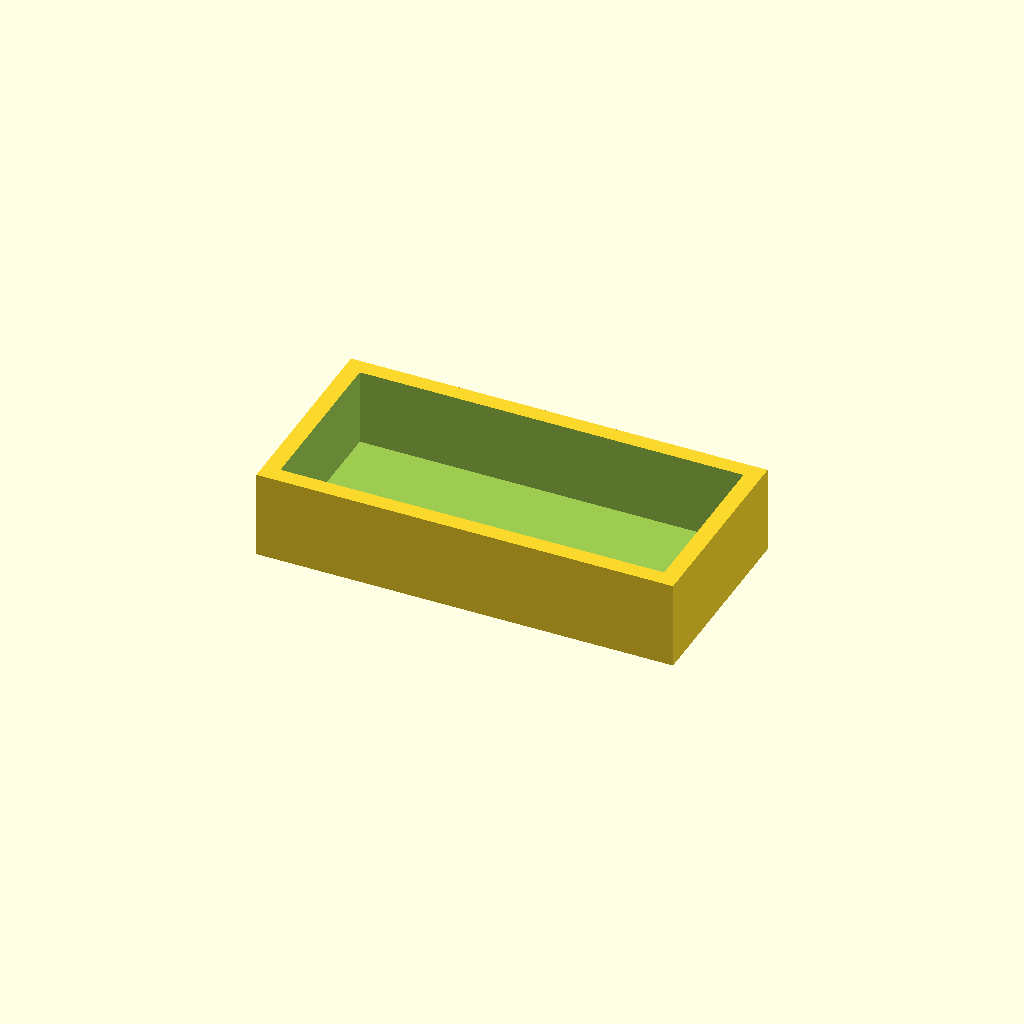
Cell 1: the model at its default parameters.
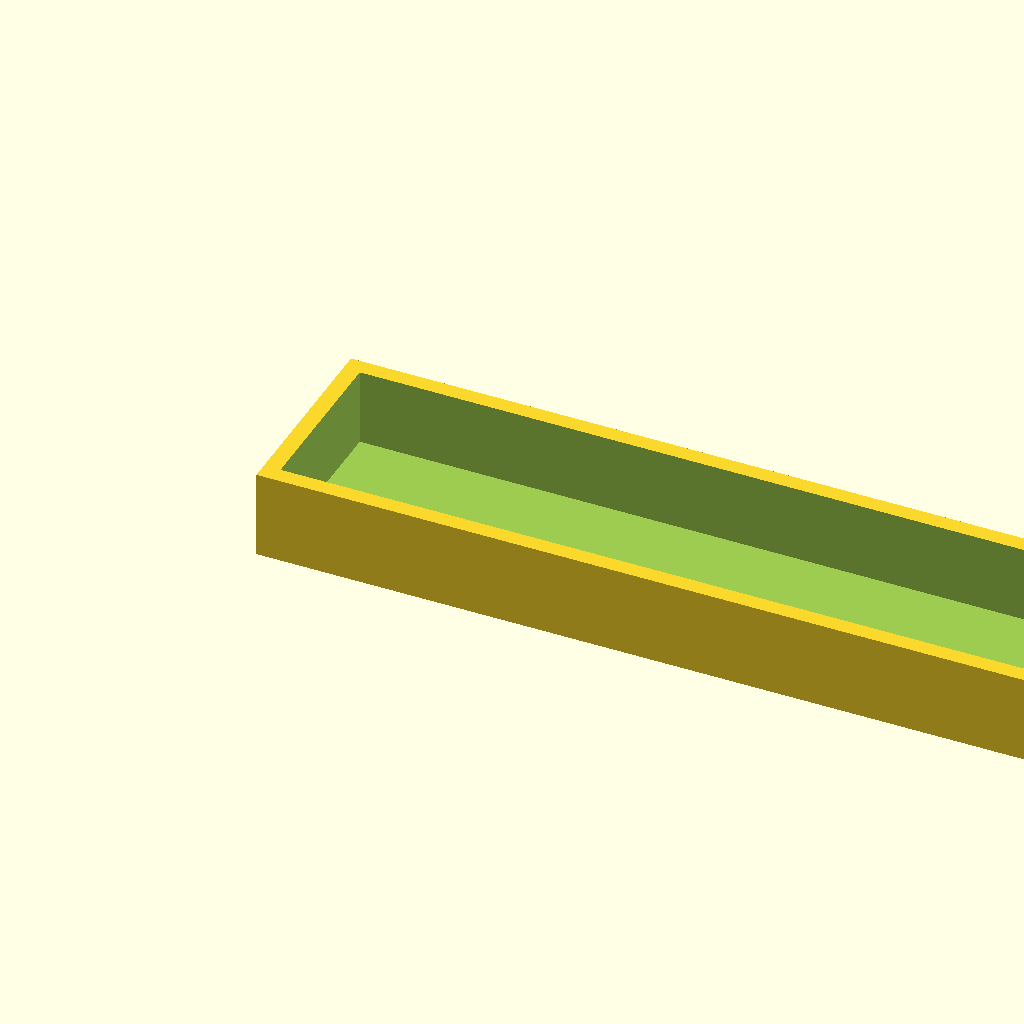
Cell 2: outer_x = 76 (everything else at default).
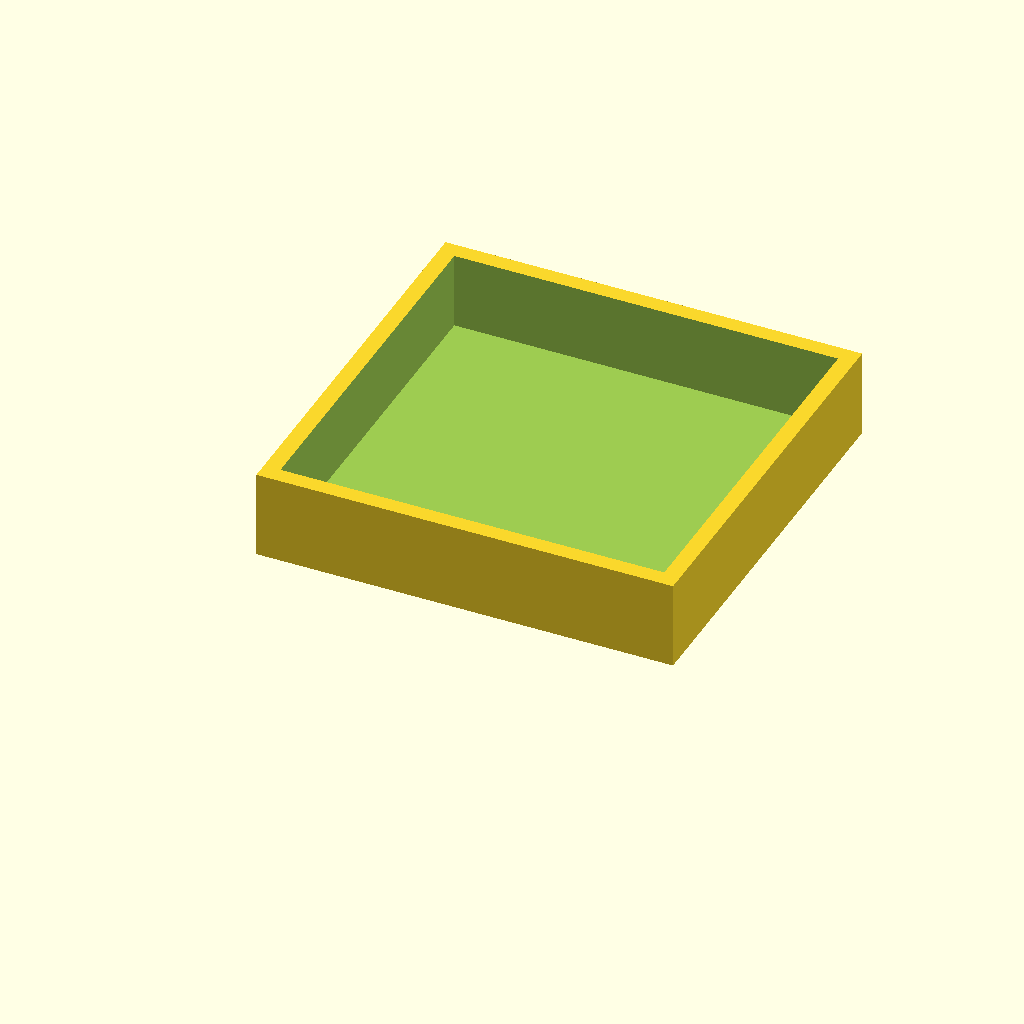
Cell 3 — outer_y set to 37, the other parameters unchanged.
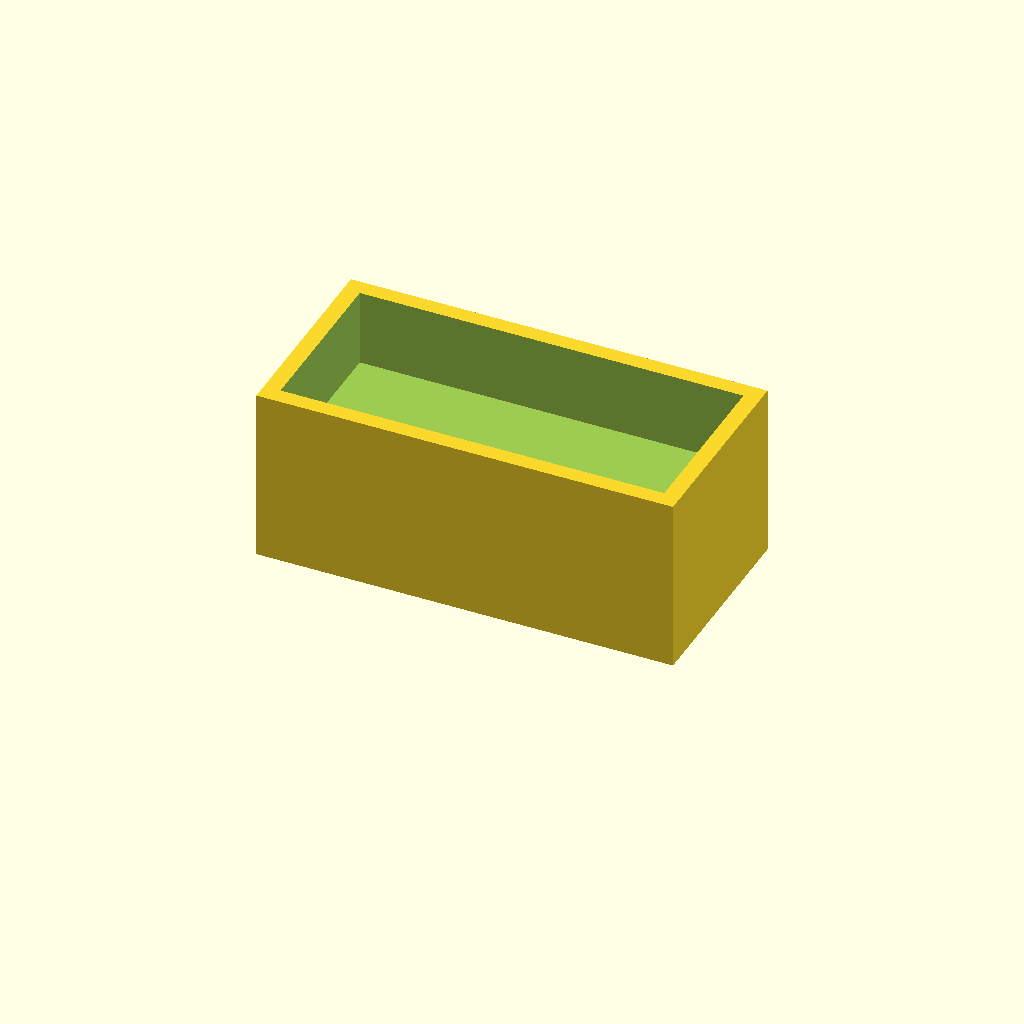
Cell 4: the same model with outer_z = 16.
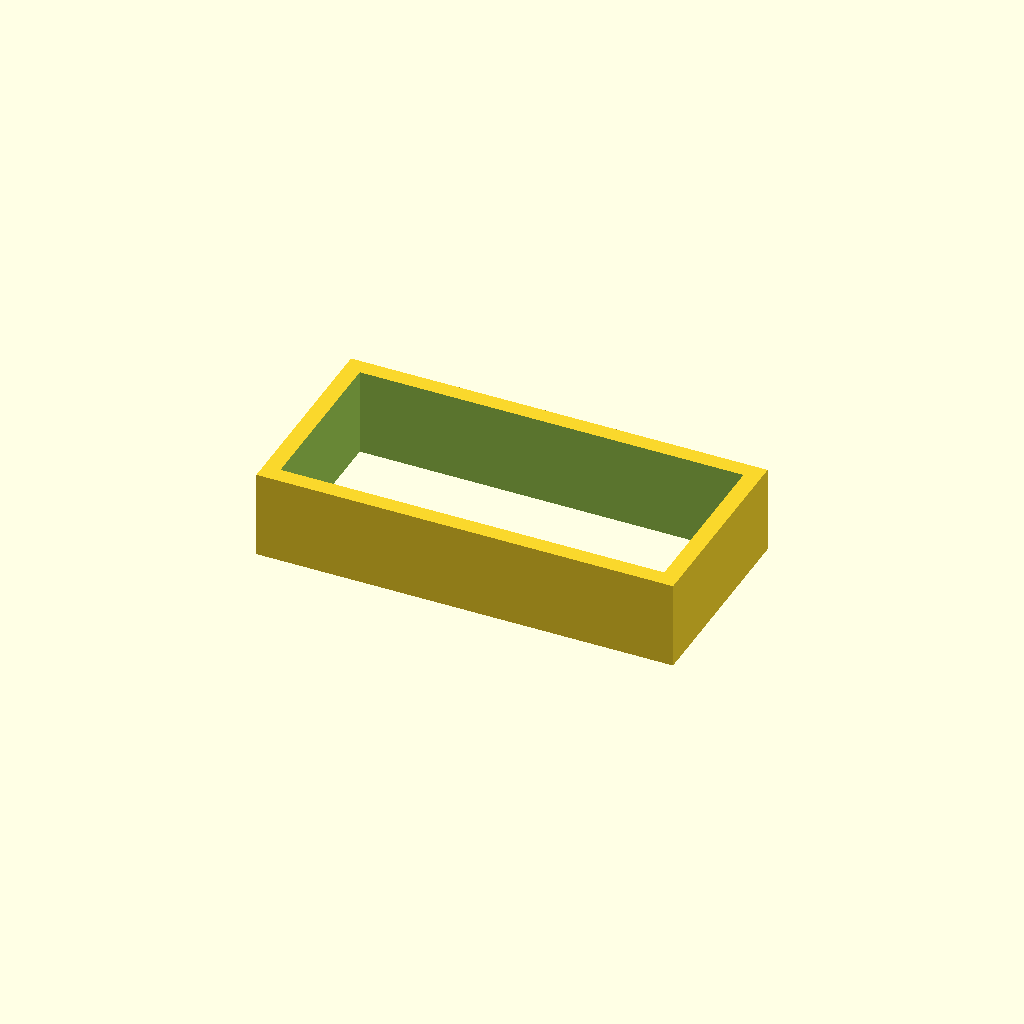
Cell 5: the same model with recess_depth = 14.
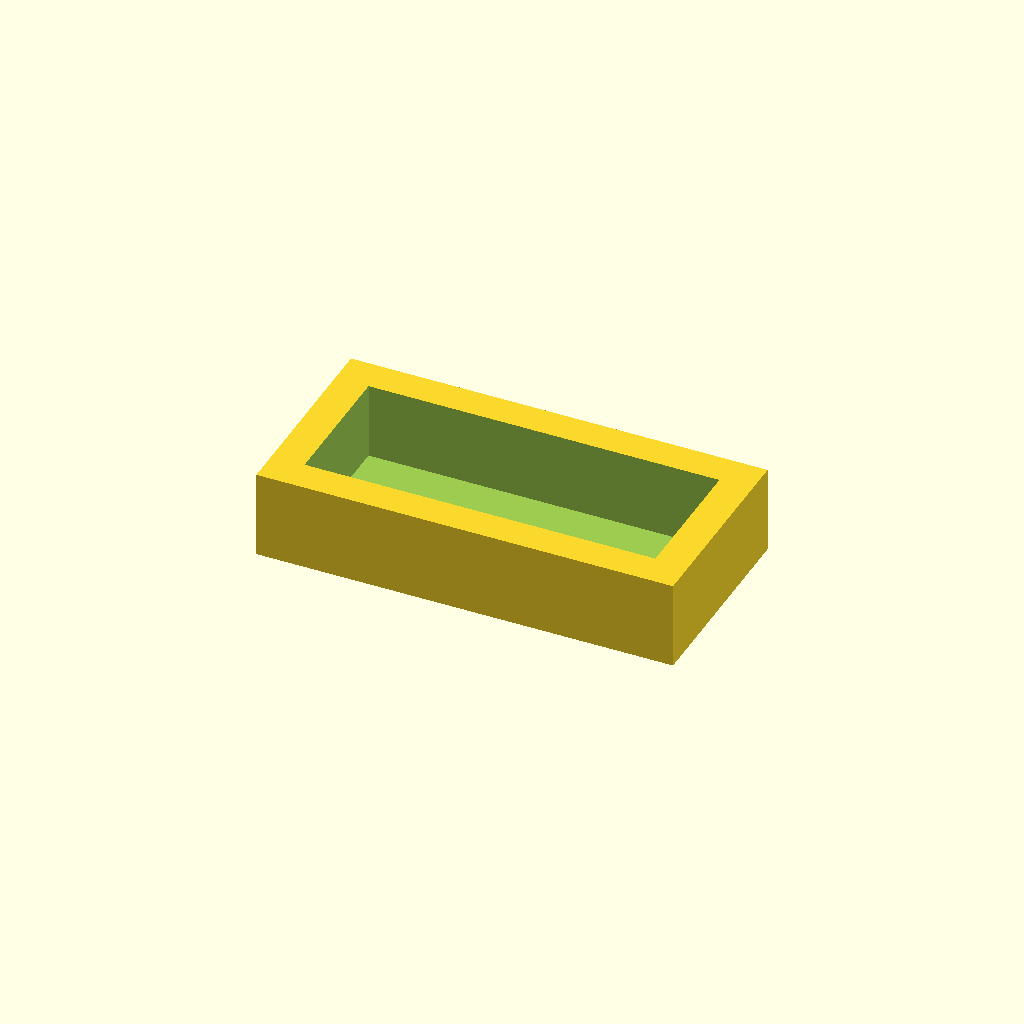
Cell 6: wall = 3 (everything else at default).
All cells are drawn from one camera (rotation 55°, 0°, 25°, orthographic, colour scheme Cornfield), so only the parameter changes between them.
OpenSCAD source file hardware/3d/usb cover.scad:
 // ==========================
// Tappo USB 14x38 con rientranza | IT/EN: 14x38 USB cover with recess
// ==========================

// Dimensioni esterne | IT/EN: External dimensions
outer_x = 38;   // lunghezza | IT/EN: length
outer_y = 18.5;   // larghezza | IT/EN: width
outer_z = 8;    // spessore totale | IT/EN: total thickness

// Rientranza | IT/EN: Recess
recess_depth = 7;   // profondità rientranza | IT/EN: recess depth
wall = 1.5;         // spessore pareti laterali | IT/EN: side-wall thickness

difference() {

    // Corpo esterno | IT/EN: Outer body
    cube([outer_x, outer_y, outer_z], center = false);

    // Rientranza interna | IT/EN: Internal recess
    translate([wall, wall, outer_z - recess_depth])
        cube([
            outer_x - 2*wall,
            outer_y - 2*wall,
            recess_depth + 0.01
        ], center = false);
}
Parameter table extracted from the source (name, type, default, range or options):
outer_x: number, default 38
outer_y: number, default 18.5
outer_z: number, default 8
recess_depth: number, default 7
wall: number, default 1.5
